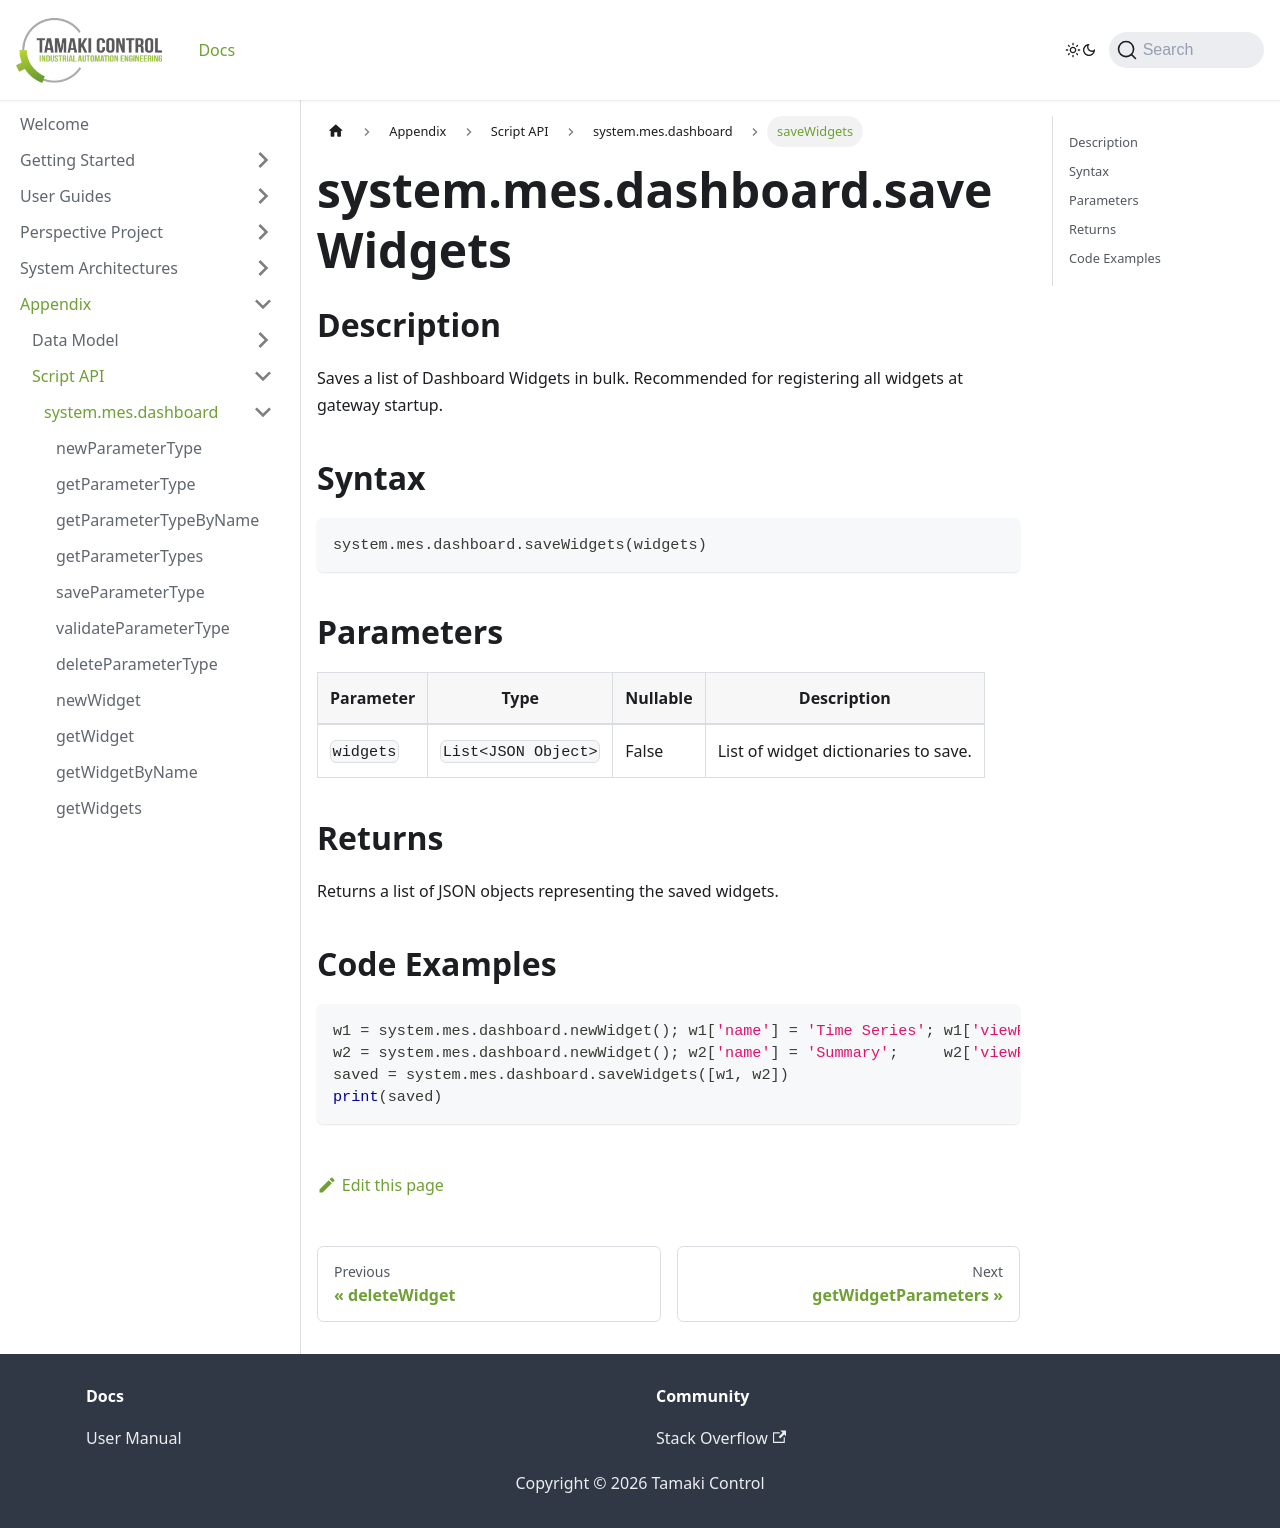

repository: TamakiControl/tamaki-mes-docs · page: docs/appendix/script-api/dashboard-script-api/save-widgets/index.html · generator: docusaurus

---
sidebar_position: 18
title: "saveWidgets"
description: "Saves a list of dashboard widgets in bulk."
---

# system.mes.dashboard.saveWidgets

## Description

Saves a list of Dashboard Widgets in bulk. Recommended for registering all widgets at gateway startup.

## Syntax

```python
system.mes.dashboard.saveWidgets(widgets)
```

## Parameters

| Parameter | Type                | Nullable | Description                          |
|-----------|---------------------|----------|--------------------------------------|
| `widgets` | `List<JSON Object>` | False    | List of widget dictionaries to save. |

## Returns

Returns a list of JSON objects representing the saved widgets.

## Code Examples

```python
w1 = system.mes.dashboard.newWidget(); w1['name'] = 'Time Series'; w1['viewPath'] = 'Mes/Widgets/TimeSeries'
w2 = system.mes.dashboard.newWidget(); w2['name'] = 'Summary';     w2['viewPath'] = 'Mes/Widgets/Summary'
saved = system.mes.dashboard.saveWidgets([w1, w2])
print(saved)
```
